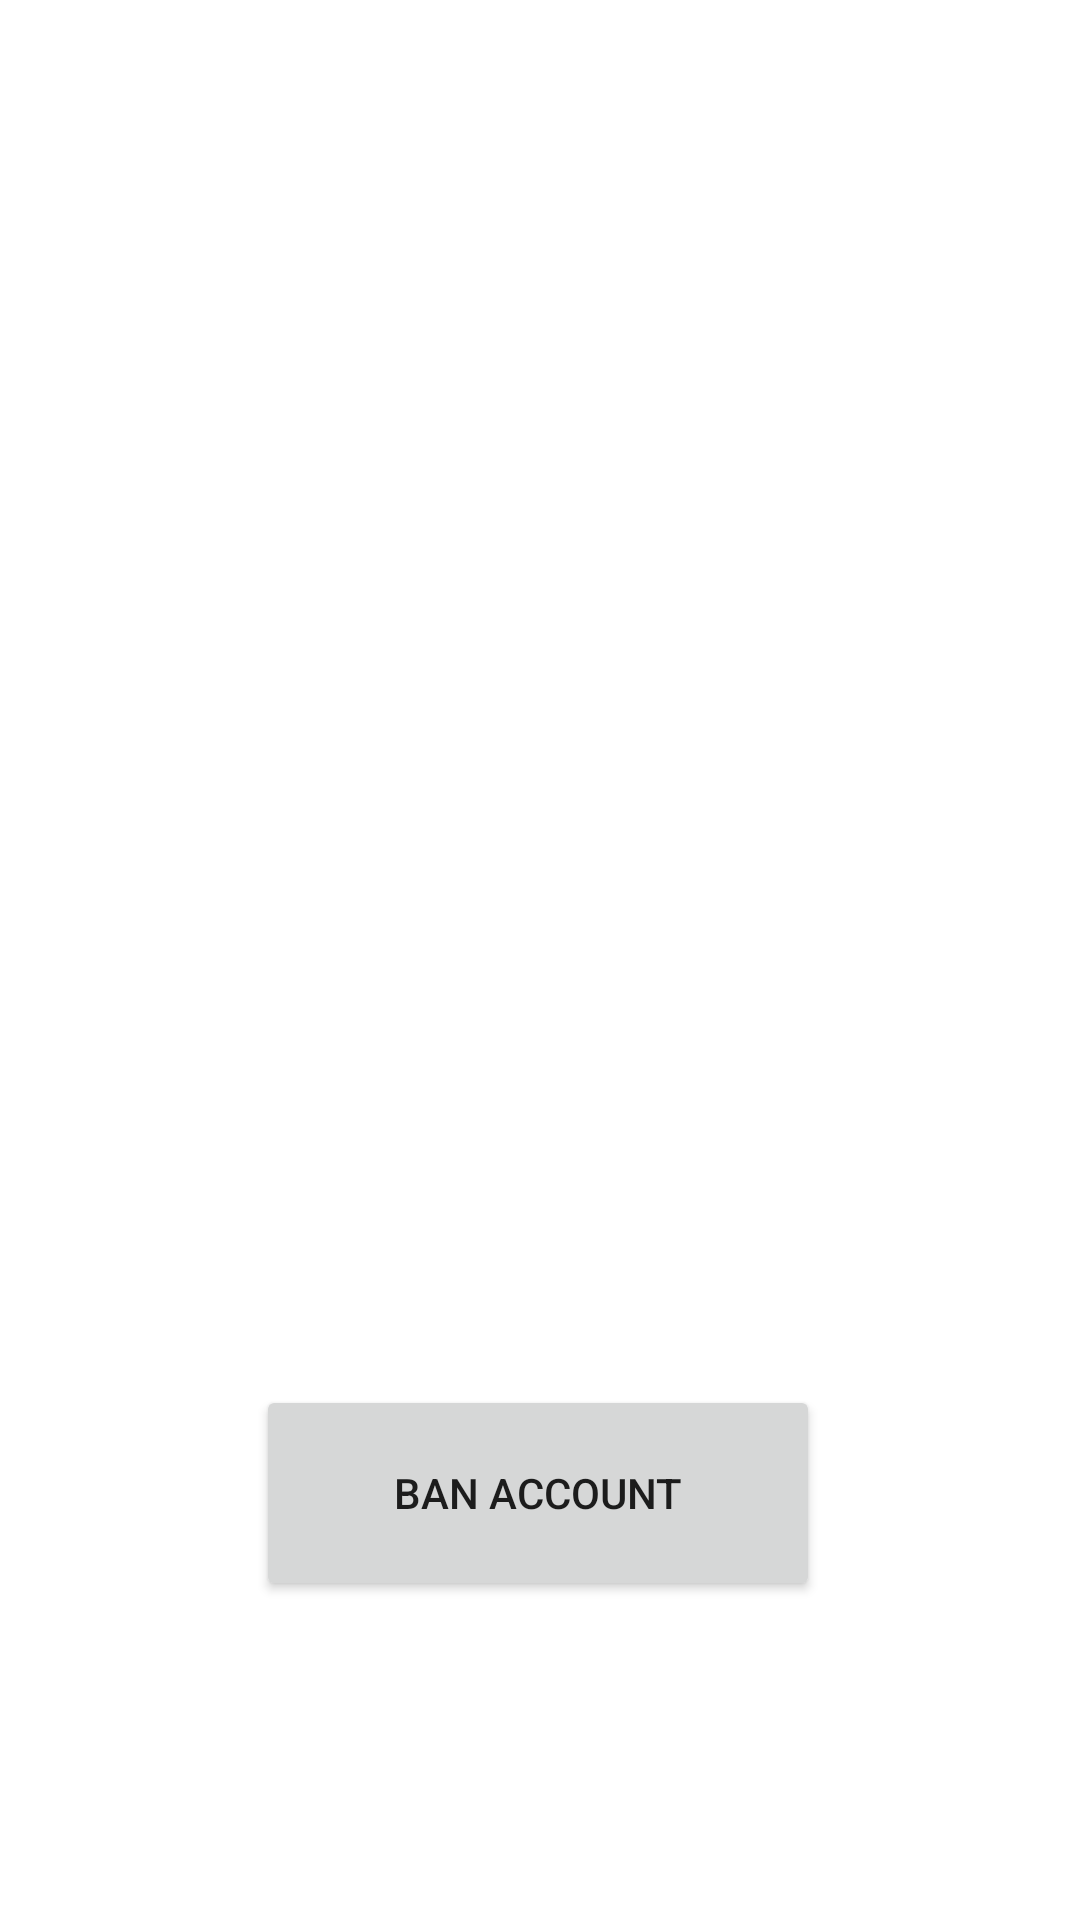

Produce the Android XML layout that renders to this screen, including the resource entries it uses.
<!-- AndroidManifest.xml: application theme Theme.DEVPRO -->
<!-- res/layout/activity_admin_user_details.xml -->
<?xml version="1.0" encoding="utf-8"?>
<androidx.constraintlayout.widget.ConstraintLayout xmlns:android="http://schemas.android.com/apk/res/android"
    xmlns:app="http://schemas.android.com/apk/res-auto"
    xmlns:tools="http://schemas.android.com/tools"
    android:layout_width="match_parent"
    android:layout_height="match_parent"
    tools:context=".activities.AdminUserDetailsActivity">

    <TextView
        android:id="@+id/admin_user_details_subscription"
        android:layout_width="303dp"
        android:layout_height="33dp"
        android:gravity="center|left"
        android:paddingStart="20dp"
        android:textSize="20sp"
        app:layout_constraintBottom_toBottomOf="parent"
        app:layout_constraintEnd_toEndOf="parent"
        app:layout_constraintStart_toStartOf="parent"
        app:layout_constraintTop_toTopOf="parent" />

    <TextView
        android:id="@+id/admin_user_details_phone"
        android:layout_width="303dp"
        android:layout_height="33dp"
        android:layout_marginBottom="368dp"
        android:gravity="center|left"
        android:paddingStart="20dp"
        android:textSize="20sp"
        app:layout_constraintBottom_toBottomOf="parent"
        app:layout_constraintEnd_toEndOf="parent"
        app:layout_constraintStart_toStartOf="parent"
        app:layout_constraintTop_toBottomOf="@+id/admin_user_details_email"
        app:layout_constraintVertical_bias="0.413" />

    <TextView
        android:id="@+id/admin_user_details_email"
        android:layout_width="303dp"
        android:layout_height="33dp"
        android:layout_marginBottom="96dp"
        android:gravity="center|left"
        android:paddingStart="20dp"
        android:textSize="20sp"
        app:layout_constraintBottom_toBottomOf="parent"
        app:layout_constraintEnd_toEndOf="parent"
        app:layout_constraintStart_toStartOf="parent"
        app:layout_constraintTop_toTopOf="parent"
        app:layout_constraintVertical_bias="0.348" />

    <TextView
        android:id="@+id/admin_user_details_date"
        android:layout_width="303dp"
        android:layout_height="33dp"
        android:gravity="center|left"
        android:paddingStart="20dp"
        android:textSize="20sp"
        app:layout_constraintBottom_toBottomOf="parent"
        app:layout_constraintEnd_toEndOf="parent"
        app:layout_constraintStart_toStartOf="parent"
        app:layout_constraintTop_toTopOf="parent"
        app:layout_constraintVertical_bias="0.603" />

    <TextView
        android:id="@+id/admin_user_details_fullname"
        android:layout_width="303dp"
        android:layout_height="33dp"
        android:gravity="center|left"
        android:paddingStart="20dp"
        android:textSize="20sp"
        app:layout_constraintBottom_toBottomOf="parent"
        app:layout_constraintEnd_toEndOf="parent"
        app:layout_constraintStart_toStartOf="parent"
        app:layout_constraintTop_toTopOf="parent"
        app:layout_constraintVertical_bias="0.212" />

    <Button
        android:id="@+id/admin_user_details_ban"
        android:layout_width="188dp"
        android:layout_height="72dp"
        android:text="Ban Account"
        android:textColorHighlight="#D81919"
        app:layout_constraintBottom_toBottomOf="parent"
        app:layout_constraintEnd_toEndOf="parent"
        app:layout_constraintHorizontal_bias="0.497"
        app:layout_constraintStart_toStartOf="parent"
        app:layout_constraintTop_toTopOf="parent"
        app:layout_constraintVertical_bias="0.813" />
</androidx.constraintlayout.widget.ConstraintLayout>
<!-- resources referenced by this layout -->
<resources>
  <style name="Theme.DEVPRO" parent="Theme.MaterialComponents.DayNight.DarkActionBar">
          
          <item name="colorPrimary">@color/teal_700</item>
          <item name="colorPrimaryVariant">@color/black</item>
          <item name="colorOnPrimary">@color/white</item>
          
          <item name="colorSecondary">@color/teal_200</item>
          <item name="colorSecondaryVariant">@color/teal_700</item>
          <item name="colorOnSecondary">@color/black</item>
          
          <item name="android:statusBarColor" tools:targetApi="l">?attr/colorPrimaryVariant</item>
          
      </style>
  <color name="teal_700">#FF018786</color>
  <color name="black">#FF000000</color>
  <color name="white">#FFFFFFFF</color>
  <color name="teal_200">#FF03DAC5</color>
</resources>
